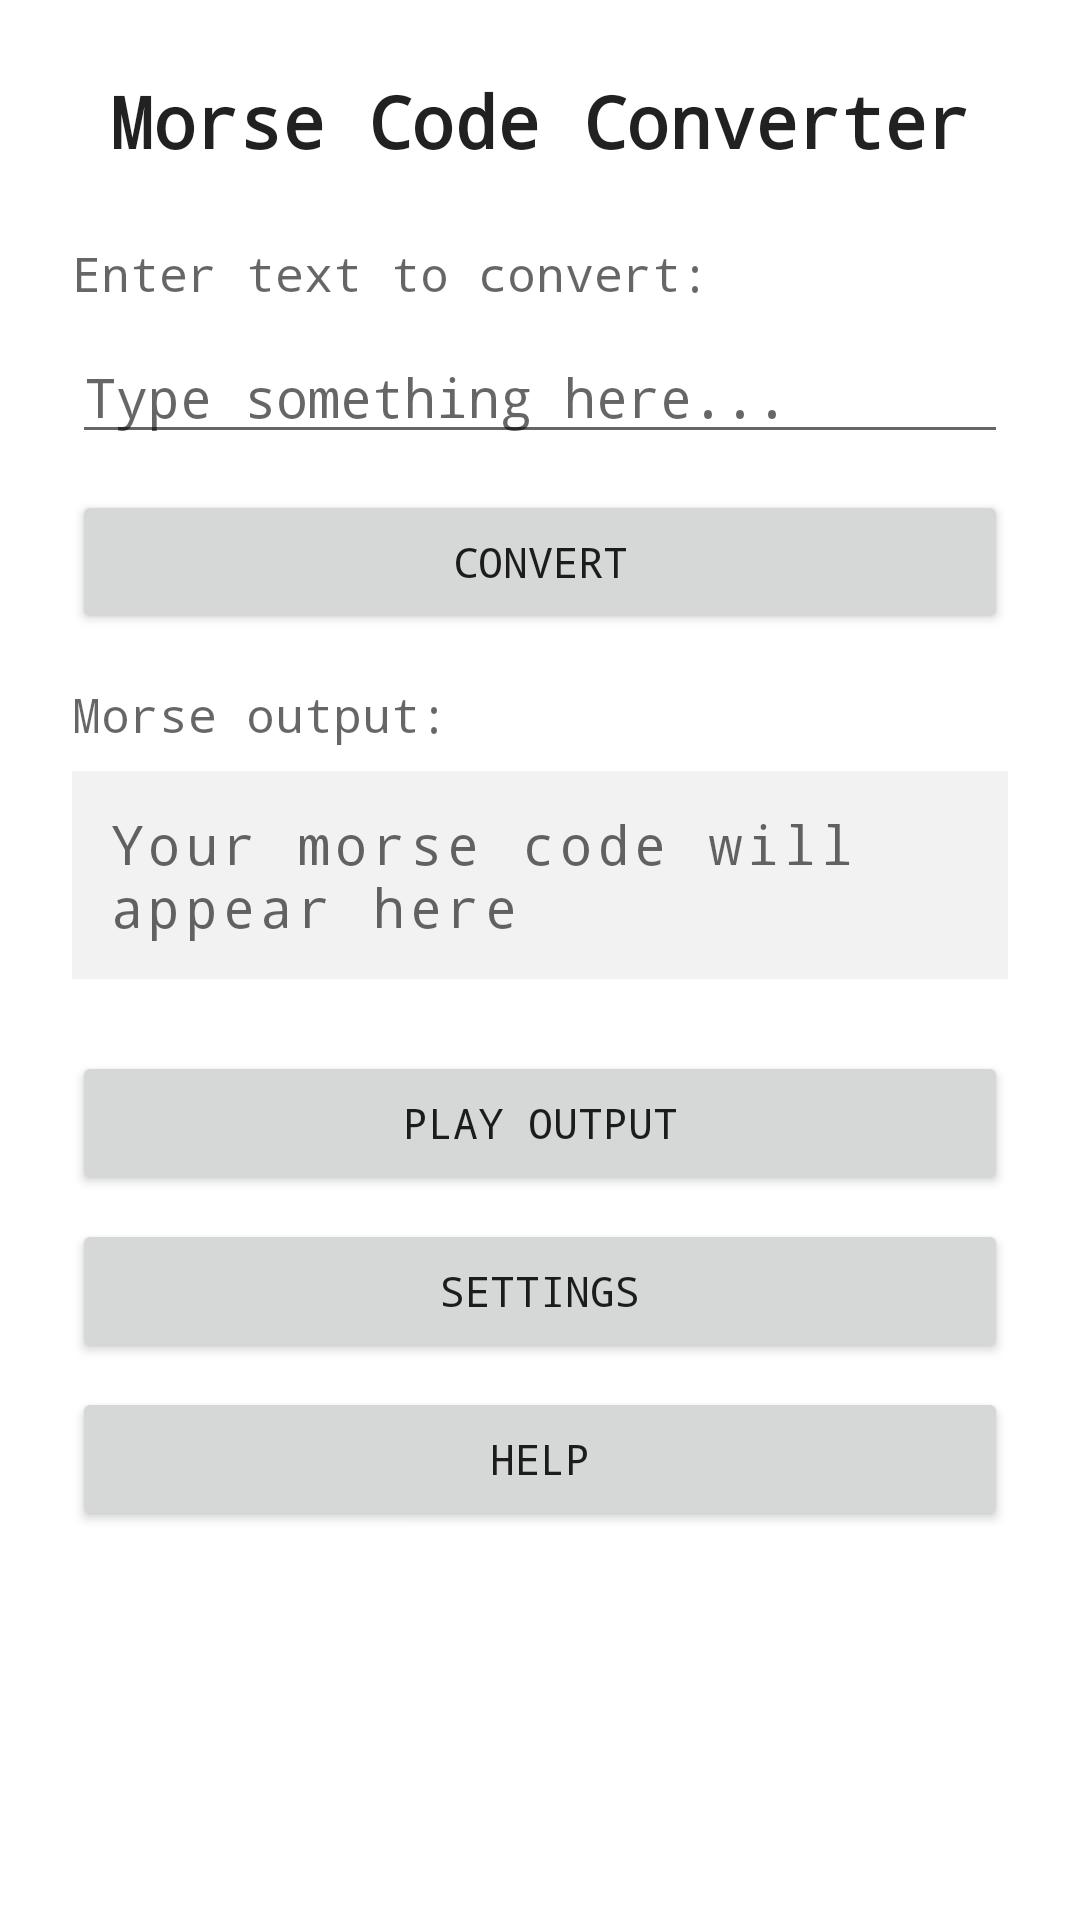

The Android layout XML behind this screen, and the referenced resources:
<!-- AndroidManifest.xml: application theme Theme.MorseCodeApp -->
<!-- res/layout/activity_main.xml -->
<?xml version="1.0" encoding="utf-8"?>
<LinearLayout
    xmlns:android="http://schemas.android.com/apk/res/android"
    android:layout_width="match_parent"
    android:layout_height="match_parent"
    android:orientation="vertical"
    android:padding="24dp"
    android:background="?android:attr/windowBackground">

    <TextView
        android:layout_width="wrap_content"
        android:layout_height="wrap_content"
        android:text="@string/main_title"
        android:textSize="24sp"
        android:textStyle="bold"
        android:fontFamily="monospace"
        android:layout_gravity="center"
        android:layout_marginBottom="24dp"
        android:textColor="?android:attr/textColorPrimary"/>

    <TextView
        android:layout_width="wrap_content"
        android:layout_height="wrap_content"
        android:text="@string/input_label"
        android:textSize="16sp"
        android:fontFamily="monospace"
        android:layout_marginBottom="8dp"
        android:textColor="?android:attr/textColorSecondary"/>

    <EditText
        android:id="@+id/editTextInput"
        android:layout_width="match_parent"
        android:layout_height="wrap_content"
        android:hint="@string/input_hint"
        android:inputType="text"
        android:fontFamily="monospace"
        android:layout_marginBottom="12dp"
        android:textColor="?android:attr/textColorPrimary"/>

    <Button
        android:id="@+id/buttonConvert"
        android:layout_width="match_parent"
        android:layout_height="wrap_content"
        android:text="@string/convert_button"
        android:fontFamily="monospace"
        android:layout_marginBottom="16dp"/>

    <TextView
        android:layout_width="wrap_content"
        android:layout_height="wrap_content"
        android:text="@string/output_label"
        android:textSize="16sp"
        android:fontFamily="monospace"
        android:layout_marginBottom="8dp"
        android:textColor="?android:attr/textColorSecondary"/>

    <TextView
        android:id="@+id/textViewMorseOutput"
        android:layout_width="match_parent"
        android:layout_height="wrap_content"
        android:minHeight="60dp"
        android:padding="12dp"
        android:background="#1A808080"
        android:textSize="18sp"
        android:letterSpacing="0.1"
        android:fontFamily="monospace"
        android:layout_marginBottom="24dp"
        android:hint="@string/morse_hint"
        android:textColor="?android:attr/textColorPrimary"/>

    <Button
        android:id="@+id/buttonSendToOutput"
        android:layout_width="match_parent"
        android:layout_height="wrap_content"
        android:text="@string/play_output_button"
        android:fontFamily="monospace"
        android:layout_marginBottom="8dp"/>

    <Button
        android:id="@+id/buttonSettings"
        android:layout_width="match_parent"
        android:layout_height="wrap_content"
        android:text="@string/settings_button"
        android:fontFamily="monospace"
        android:layout_marginBottom="8dp"/>

    <Button
        android:id="@+id/buttonHelp"
        android:layout_width="match_parent"
        android:layout_height="wrap_content"
        android:text="@string/help_button"
        android:fontFamily="monospace"/>

</LinearLayout>
<!-- resources referenced by this layout -->
<resources>
  <string name="convert_button">Convert</string>
  <string name="help_button">Help</string>
  <string name="input_hint">Type something here...</string>
  <string name="input_label">Enter text to convert:</string>
  <string name="main_title">Morse Code Converter</string>
  <string name="morse_hint">Your morse code will appear here</string>
  <string name="output_label">Morse output:</string>
  <string name="play_output_button">Play Output</string>
  <string name="settings_button">Settings</string>
  <style name="Theme.MorseCodeApp" parent="Theme.MaterialComponents.DayNight.NoActionBar">
          
          <item name="colorPrimary">@color/purple_500</item>
          <item name="colorPrimaryVariant">@color/purple_700</item>
          <item name="colorOnPrimary">@color/white</item>
          
          <item name="colorSecondary">@color/teal_200</item>
          <item name="colorSecondaryVariant">@color/teal_700</item>
          <item name="colorOnSecondary">@color/black</item>
          
          <item name="android:statusBarColor">?attr/colorPrimaryVariant</item>
          
      </style>
  <!-- not gathered from this repository: default colours our renderer supplied (Android Studio template values) -->
  <color name="purple_500">#FF6200EE</color>
  <color name="purple_700">#FF3700B3</color>
  <color name="teal_200">#FF03DAC5</color>
  <color name="teal_700">#FF018786</color>
  <color name="black">#FF000000</color>
  <color name="white">#FFFFFFFF</color>
</resources>
